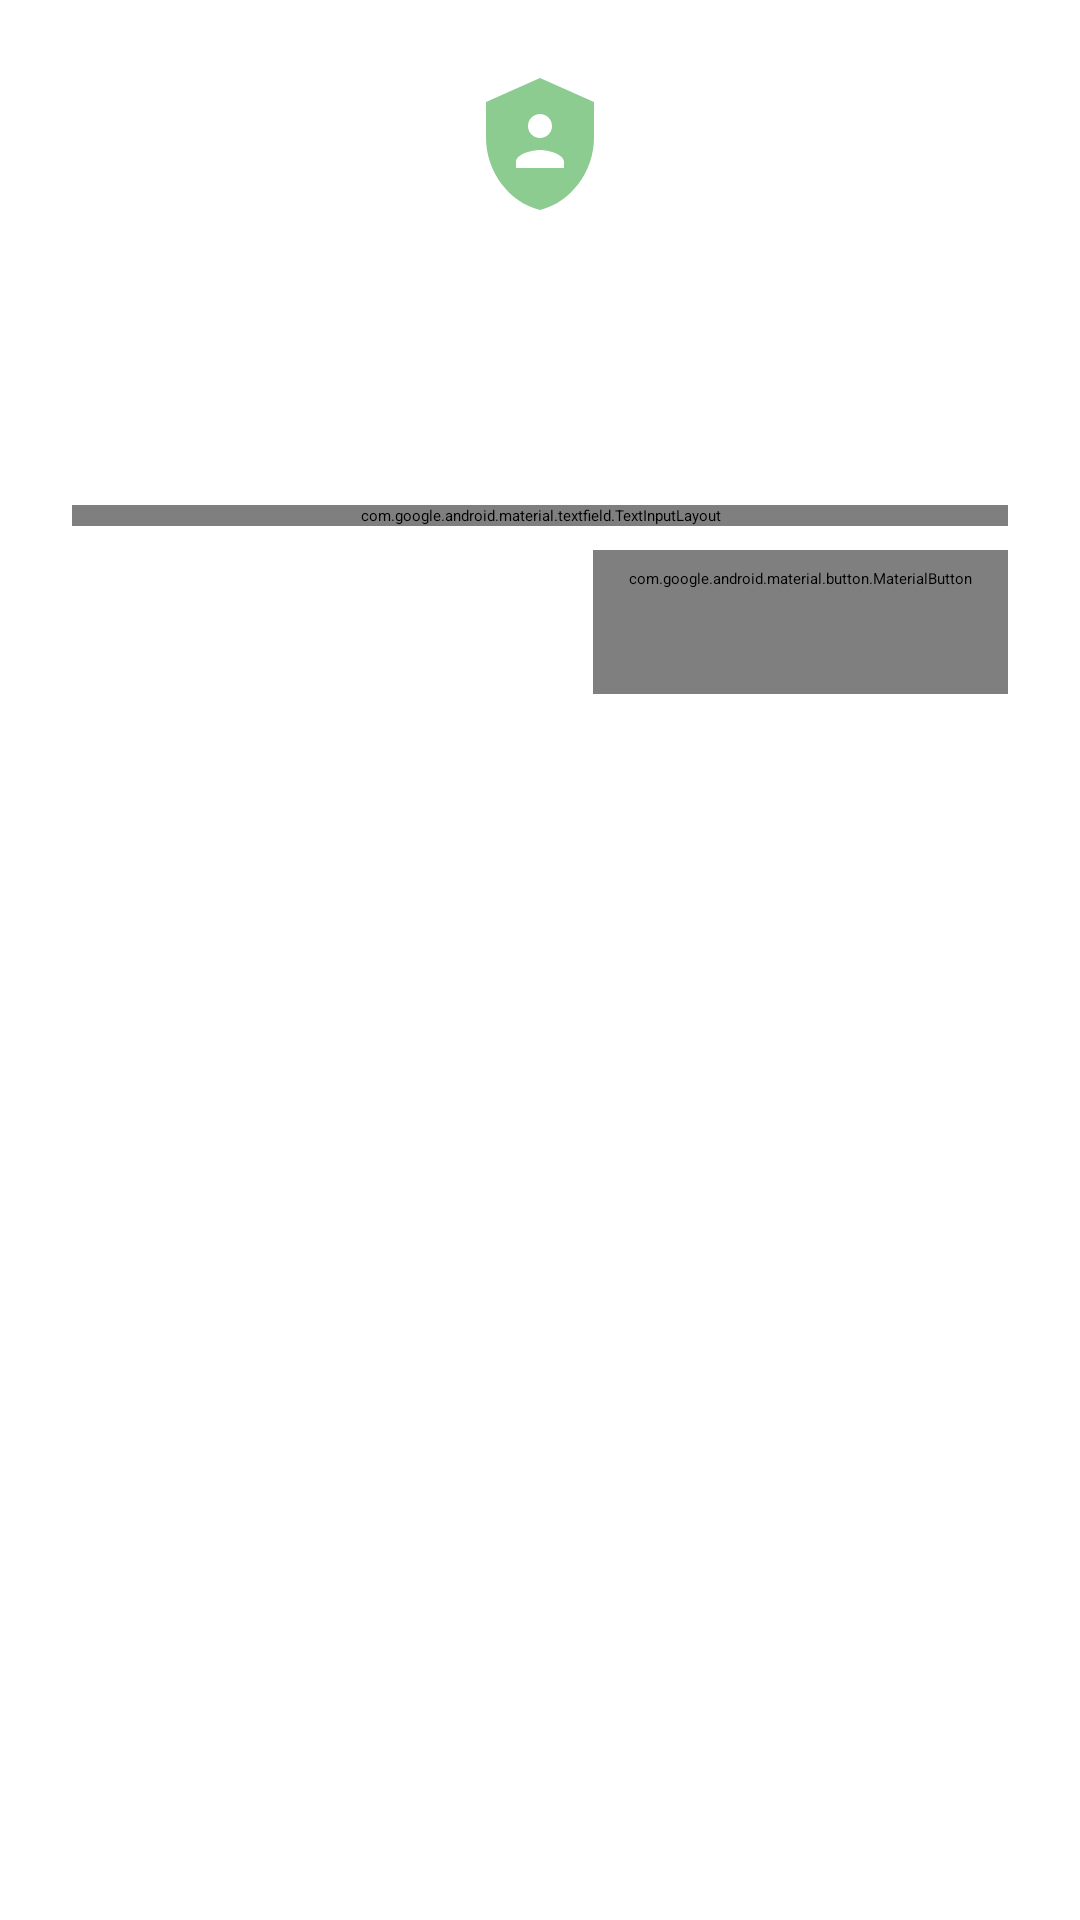

This screen was rendered from an Android layout file. Write that file and the resources it references.
<!-- AndroidManifest.xml: application theme Theme.OpenScanSA.Splash -->
<!-- res/layout/dialog_passcode_entry.xml -->
<?xml version="1.0" encoding="utf-8"?>
<LinearLayout xmlns:android="http://schemas.android.com/apk/res/android"
    xmlns:app="http://schemas.android.com/apk/res-auto"
    android:layout_width="match_parent"
    android:layout_height="wrap_content"
    android:orientation="vertical"
    android:padding="24dp">

    <ImageView
        android:layout_width="48dp"
        android:layout_height="48dp"
        android:layout_gravity="center_horizontal"
        android:src="@drawable/ic_security_shield"
        app:tint="@color/accent_green" />

    <TextView
        android:id="@+id/tv_dialog_title"
        android:layout_width="match_parent"
        android:layout_height="wrap_content"
        android:layout_marginTop="16dp"
        android:gravity="center"
        android:text="Verification Required"
        android:textAppearance="@style/TextAppearance.Material3.TitleLarge" />

    <TextView
        android:id="@+id/tv_dialog_message"
        android:layout_width="match_parent"
        android:layout_height="wrap_content"
        android:layout_marginTop="8dp"
        android:gravity="center"
        android:text="Please enter your 4-digit passcode."
        android:textAppearance="@style/TextAppearance.Material3.BodyMedium" />

    <com.google.android.material.textfield.TextInputLayout
        android:id="@+id/layout_passcode"
        style="@style/Widget.Material3.TextInputLayout.OutlinedBox"
        android:layout_width="match_parent"
        android:layout_height="wrap_content"
        android:layout_marginTop="24dp"
        android:hint="Passcode"
        app:counterEnabled="true"
        app:counterMaxLength="4">

        <com.google.android.material.textfield.TextInputEditText
            android:id="@+id/edit_passcode"
            android:layout_width="match_parent"
            android:layout_height="wrap_content"
            android:inputType="numberPassword"
            android:maxLength="4" />
    </com.google.android.material.textfield.TextInputLayout>

    <com.google.android.material.button.MaterialButton
        android:id="@+id/btn_forgot_passcode"
        style="@style/Widget.Material3.Button.TextButton"
        android:layout_width="wrap_content"
        android:layout_height="wrap_content"
        android:layout_gravity="end"
        android:layout_marginTop="8dp"
        android:text="Forgot Passcode?"
        android:textColor="@color/grey" />

</LinearLayout>
<!-- resources referenced by this layout -->
<resources>
  <color name="accent_green">#8dcc90</color>
  <color name="grey">#808080</color>
  <!-- drawable ic_security_shield (drawable) -->
  <vector xmlns:android="http://schemas.android.com/apk/res/android"
      android:width="48dp"
      android:height="48dp"
      android:viewportWidth="24"
      android:viewportHeight="24">
      <path
          android:fillColor="@color/accent_green"
          android:pathData="M12,1L3,5V11C3,16.55 6.84,21.74 12,23C17.16,21.74 21,16.55 21,11V5L12,1M12,7C13.1,7 14,7.9 14,9C14,10.1 13.1,11 12,11C10.9,11 10,10.1 10,9C10,7.9 10.9,7 12,7M16,16H8V15C8,13.67 10.67,13 12,13C13.33,13 16,13.67 16,15V16Z" />
  </vector>
  <style name="Theme.OpenScanSA.Splash" parent="Theme.SplashScreen">
          <item name="windowSplashScreenBackground">@color/primary_red</item>
          <item name="windowSplashScreenAnimatedIcon">@drawable/logo_icon</item>
          <item name="postSplashScreenTheme">@style/Theme.OpenScanSA</item>
      </style>
  <color name="primary_red">#ed1c24</color>
  <!-- drawable logo_icon: png bitmap (drawable, 61647 bytes) -->
  <style name="Theme.OpenScanSA" parent="Theme.Material3.DayNight.NoActionBar">
          <item name="colorPrimary">@color/primary_red</item>
          <item name="colorSecondary">@color/blue_grey</item>
          <item name="android:fontFamily">sans</item>
          <item name="android:windowLightStatusBar">true</item>
          <item name="android:navigationBarColor">?attr/colorSurface</item>
      </style>
  <color name="blue_grey">#91a2c0</color>
</resources>
